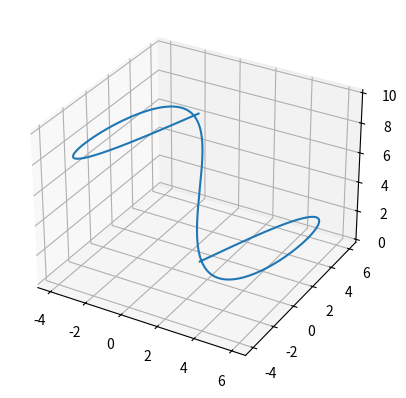

Here is the Python script that generated this plot:
import numpy as np


def generate_trajectory(episode_len_sec, sample_time):
        t = np.arange(0, episode_len_sec, sample_time)

        # Define parameters
        amplitude = 5  # Amplitude of the figure 8
        frequency = 0.1  # Frequency of the figure 8
        offset = 1  # Offset to avoid starting from the origin

        # Generate trajectory
        x = amplitude * np.sin(2 * np.pi * frequency * t) + offset
        y = amplitude * np.sin(4 * np.pi * frequency * t) + offset
        z = np.linspace(0, 10, len(t))  # Linear trajectory in z-direction

        # Assuming quadrotor starts at rest, velocity and acceleration are zero
        vx = np.gradient(x, sample_time)
        vy = np.gradient(y, sample_time)
        vz = np.gradient(z, sample_time)

        ax = np.gradient(vx, sample_time)
        ay = np.gradient(vy, sample_time)
        az = np.gradient(vz, sample_time)

        # Check and enforce velocity and acceleration bounds if needed

        pos_ref, vel_ref, acc_ref = np.column_stack((x, y, z)), np.column_stack((vx, vy, vz)), np.column_stack((ax, ay, az))
        return pos_ref, vel_ref

if __name__ == "__main__":
    episode_len_sec = 10
    sample_time = 0.01
    pos_ref, vel_ref = generate_trajectory(episode_len_sec, sample_time)

    #plot
    import matplotlib.pyplot as plt
    # 3d
    fig = plt.figure()
    ax = fig.add_subplot(111, projection='3d')
    ax.plot(pos_ref[:, 0], pos_ref[:, 1], pos_ref[:, 2], label='Trajectory')
    plt.show()
